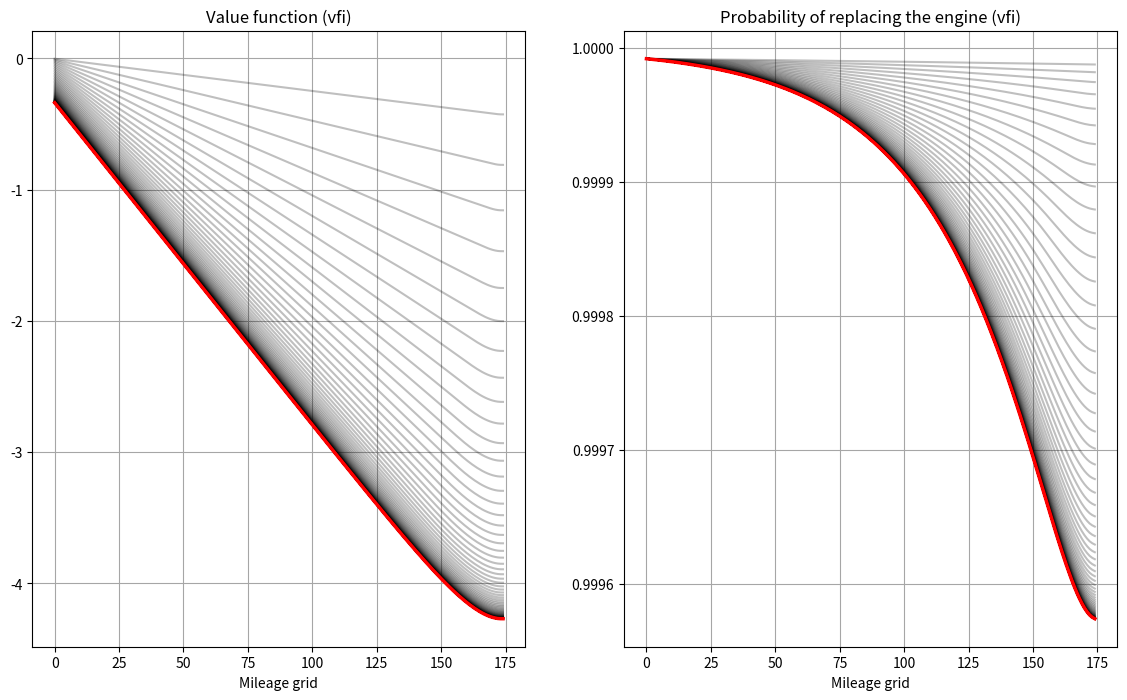
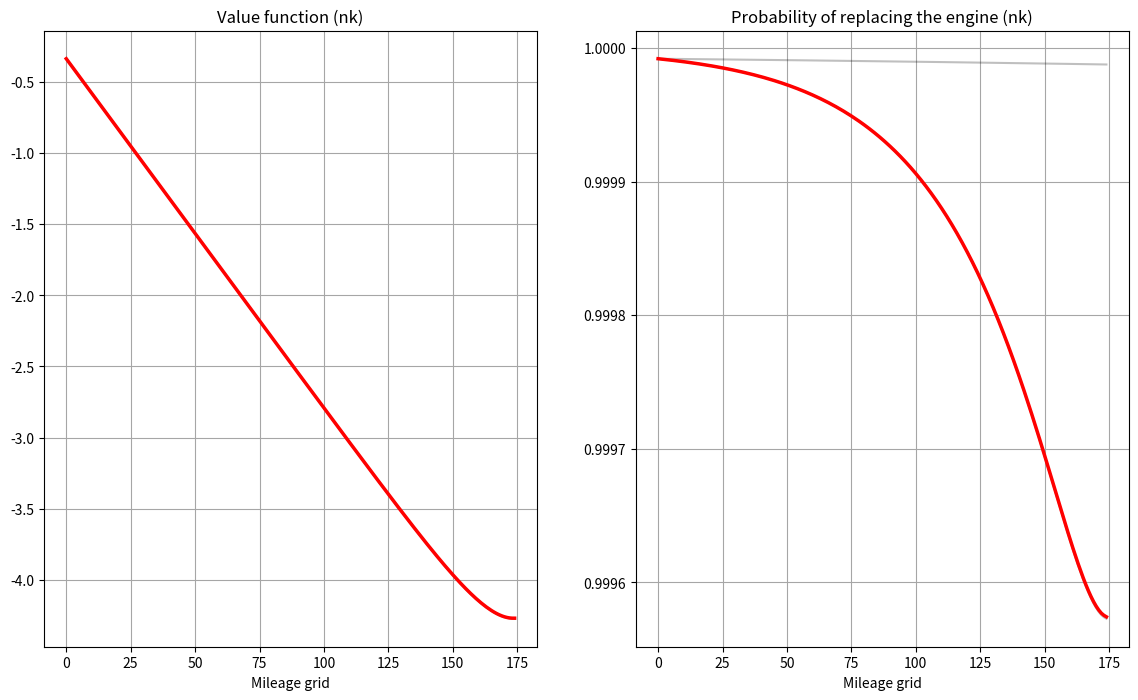
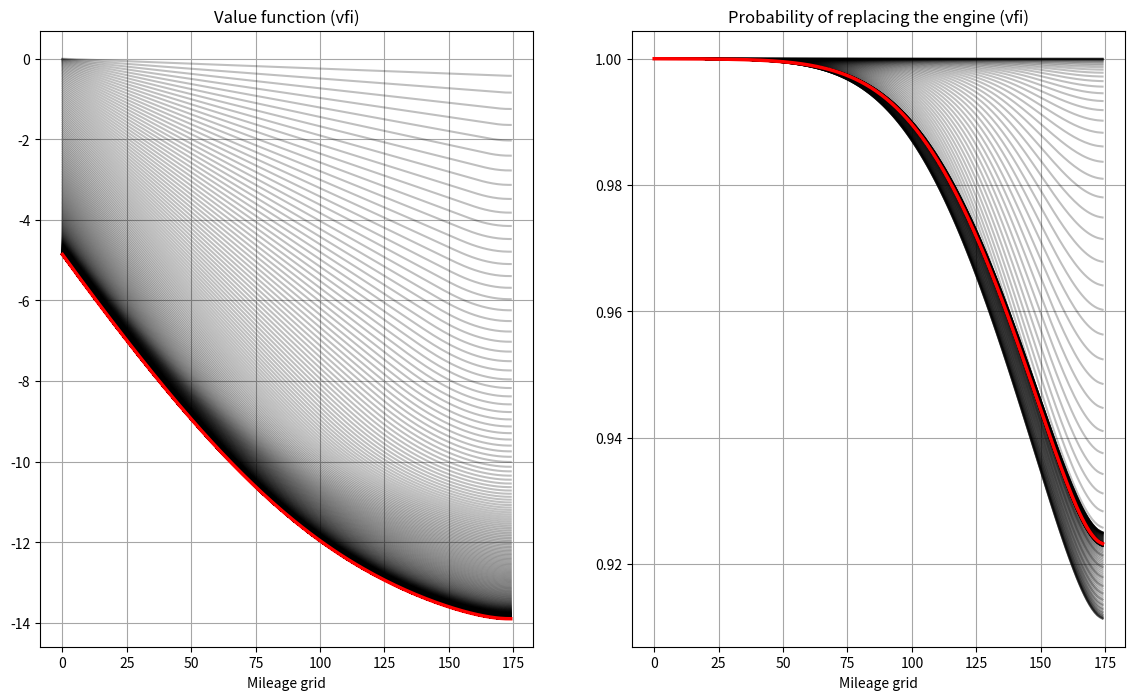
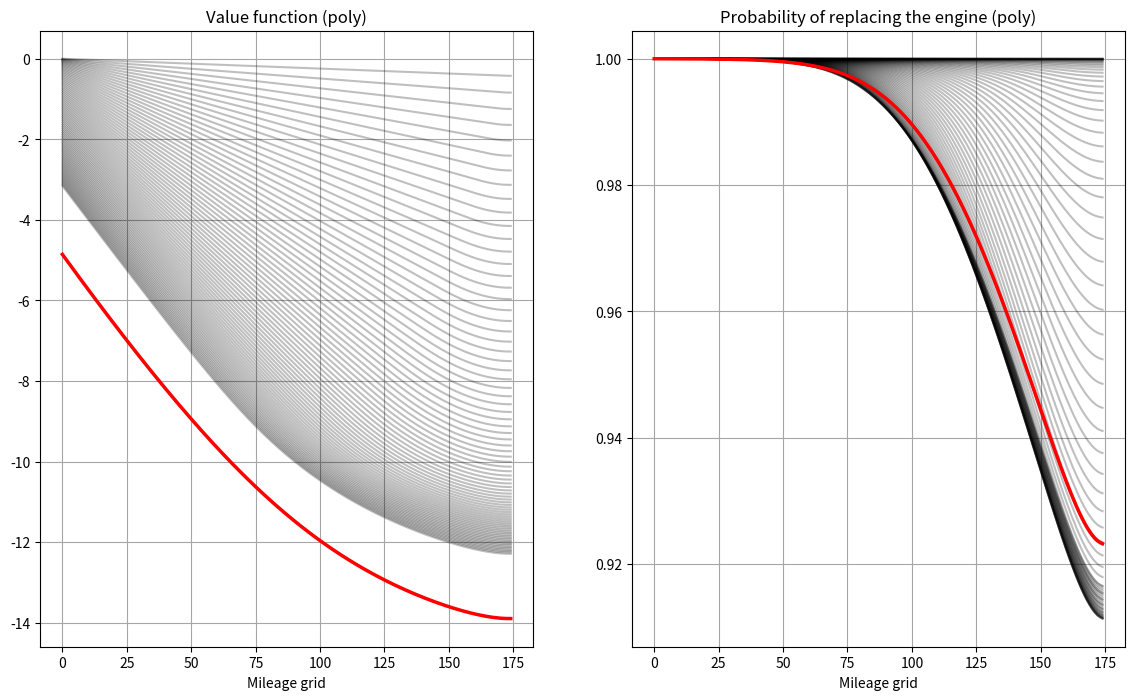
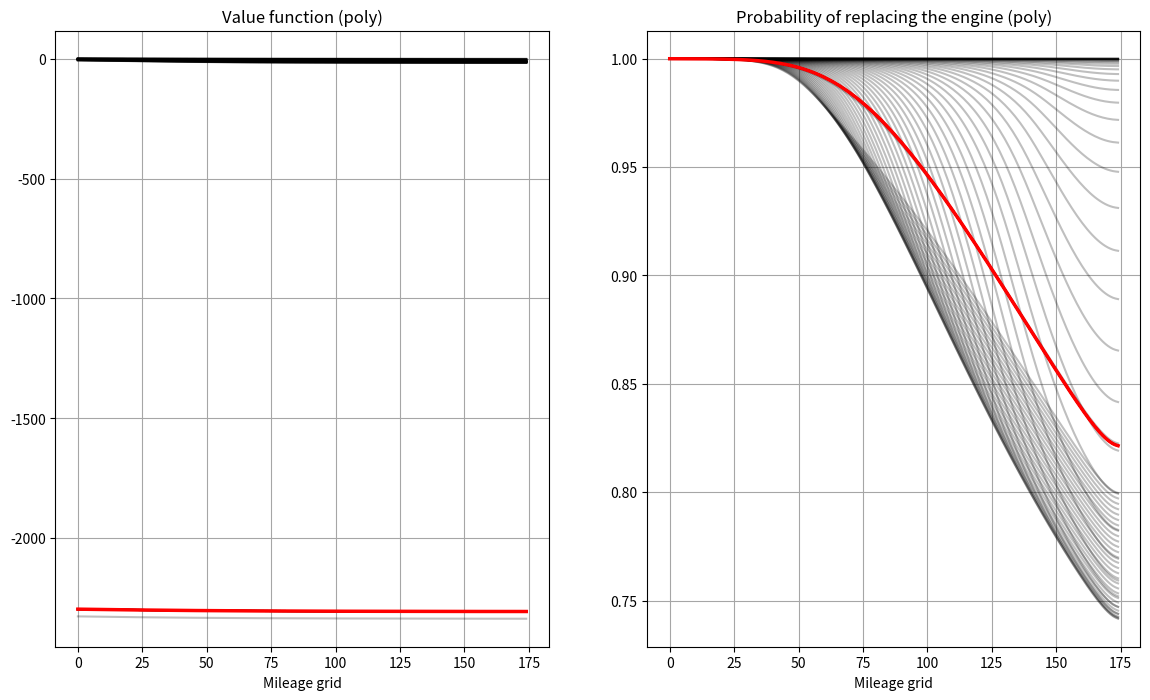

Python code for these plots, in order:
import numpy as np
import matplotlib.pyplot as plt
%matplotlib inline

class zurcher():
    '''Harold Zurcher bus engine replacement model class, VFI version'''

    def __init__(self,
                 n = 175,           # number of state points
                 RC = 11.7257,      # replacement cost
                 c = 2.45569,       # parameter of maintance cost (theta_1)
                 p = [0.0937,0.4475,0.4459,0.0127],  # probabilities of transitions (theta_2)
                 beta = 0.9999):    # discount factor
        '''Init for the Zurcher model object'''
        self.RC, self.c, self.beta = RC, c, beta
        self.p = p   # transition probabilities, list; trpr is built by the n setter below
        self.n = n   # builds the grid and the transition matrix

    @property
    def n(self):
        '''Attribute getter for n'''
        return self.__n

    @n.setter
    def n(self, value):
        '''Attribute n setter'''
        if hasattr(self, '_zurcher__p'):   # p may not be set yet when n is assigned first
            assert len(self.__p) < value, 'More transition probability parameters than grid points'
        self.__n = value
        self.grid = np.arange(self.__n)
        if hasattr(self, '_zurcher__p'):
            self.trpr = self.__transition_probs()

    @property
    def p(self):
        '''Transition probabilities theta_2, all but the last (residual) one.
           Returns a copy: change p by assigning a new list, so the matrix is rebuilt'''
        return list(self.__p)

    @p.setter
    def p(self, value):
        '''Assigning p rebuilds the transition matrix'''
        value = [float(v) for v in value]
        assert min(value)>=0.0, 'Transition probability parameters must be non-negative'
        assert sum(value)<=1.0, 'Transition probability parameters must sum up to <1'
        self.__p = value
        if hasattr(self, '_zurcher__n'):   # n may not be set yet when p is assigned first
            assert len(value) < self.__n, 'More transition probability parameters than grid points'
            self.trpr = self.__transition_probs()

    def __repr__(self):
        '''String representation of the Zurcher model'''
        return 'Rust model of bus engine replacement (id={})'.format(id(self))

    def __transition_probs(self):
        '''Computing the transision probability matrix'''
        trpr = np.zeros((self.__n,self.__n))  # init
        probs = self.p + [1-sum(self.p)]  # ensure sum up to 1
        for i,p in enumerate(probs):
            trpr += np.diag([p]*(self.__n-i),k=i)
        trpr[:,-1] = 1.-np.sum(trpr[:,:-1],axis=1)  # last column absorbs the mass beyond the grid
        return trpr

    def bellman(self,ev0,deriv=False):
        '''Bellman operator for the model
           Depending on deriv argument, returns 2 or 3 outputs (Fréchet derivative)
        '''
        x = self.grid  # points in the next period state
        mcost = -0.001*x*self.c                         # 1-dim array of maintenance costs
        vx0 = mcost + self.beta * ev0                   # 1-dim array v(x,0), keep
        vx1 = mcost[0] - self.RC + self.beta * ev0[0]   # 1-dim array v(x,1), replace
        M = np.maximum(vx0,vx1)                         # de-max values to avoid exp(large number)
        logsum = M + np.log(np.exp(vx0-M) + np.exp(vx1-M))
        ev1 = self.trpr @ logsum                        # 1-dim array after matrix multiplication
        pk = 1/( np.exp(vx1-vx0)+1 )                    # choice prob to keep
        if not deriv:
            return ev1, pk
        # Fréchet derivative
        dev1 = self.beta * self.trpr * pk[np.newaxis,:] # element-wise, pk in rows
        dev1[:,0] += self.beta * self.trpr @ (1-pk)     # w.r.t. EV[0] special case
        return ev1, pk, dev1

    def _start(self, ev0):
        '''Starting point for the solvers: zeros unless one is given'''
        return np.zeros(self.n) if ev0 is None else np.asarray(ev0, dtype=float).copy()

    def solve_vfi(self, maxiter=100, tol=1e-6, callback=None, ev0=None):
        '''Solves the Rust model using value function iterations
        '''
        ev0 = self._start(ev0) # initial point for VFI
        err0 = 1.0 # initial lagged error
        for iter in range(maxiter):  # main loop
            ev1, pk = self.bellman(ev0)  # update approximation
            err = np.amax(np.abs(ev0-ev1))
            if callback:
                callback(iter=iter,model=self,ev1=ev1,ev0=ev0,err=err,err_prev=err0,pk=pk,method='vfi',itertype='sa')
            if err<tol:
                break  # break out if converged
            ev0 = ev1  # get ready to the next iteration
            err0 = err
        else:
            raise RuntimeError('Failed to converge in %d iterations'%maxiter)
        return ev1, pk

    def solve_nk(self, maxiter=100, tol=1e-6, callback=None, ev0=None):
        '''Solves the model using the Newton-Kantorovich iterations
        '''
        ev0 = self._start(ev0) # initial point
        err0 = 1.0 # initial lagged error
        for iter in range(maxiter):
            ev1,pk,dev = self.bellman(ev0,deriv=True) # compute with Fréchet derivative
            ev1 = ev0 - np.linalg.solve(np.eye(self.n)-dev,ev0 - ev1)  # NK step
            err = np.max(np.abs(ev1-ev0))
            if callback:
                callback(iter=iter,model=self,ev1=ev1,ev0=ev0,err=err,err_prev=err0,pk=pk,method='nk',itertype='nk')
            if err < tol:
                break  # break out if converged
            ev0 = ev1  # get ready to the next iteration
            err0 = err
        else:
            raise RuntimeError('Failed to converge in %d iterations'%maxiter)
        ev1,pk = self.bellman(ev1) # compute choice probabilities after convergence
        return ev1,pk

    def solve_poly(self,
                   maxiter=100,
                   tol=1e-10,
                   sa_min=5,         # minimum number of contraction steps
                   sa_max=25,        # maximum number of contraction steps
                   switch_tol=0.025, # tolerance of the switching rule
                   callback=None,
                   ev0=None):
        '''Solves the model using the poly-algorithm'''
        ev0 = self._start(ev0) # initial point
        err0 = 1.0 # initial lagged error
        nk = False # start with successive approximations
        for iter in range(maxiter):
            ev1,pk,dev = self.bellman(ev0,deriv=True) # update EV for both types of a step
            err = np.max(np.abs(ev1-ev0))
            nk = True if iter>= sa_max else nk  # have to switch to NK after sa_max
            nk = nk or (iter>=sa_min and abs(err/err0 - self.beta)<switch_tol)  # check if need to switch to NK
            if nk:
                ev1 = ev0 - np.linalg.solve(np.eye(self.n)-dev,ev0 - ev1)  # NK step
                err = np.max(np.abs(ev1-ev0))
            if callback:
                itertype = 'nk' if nk else 'sa'  # label for the iteration type
                callback(iter=iter,model=self,ev1=ev1,ev0=ev0,err=err,err_prev=err0,pk=pk,method='poly',itertype=itertype)
            if err < tol:
                break  # break out if converged
            ev0 = ev1  # get ready to the next iteration
            err0 = err
        else:
            raise RuntimeError('No convergence: maximum number of iterations achieved! Increase maxiter')
        ev1,pk = self.bellman(ev1) # compute choice probabilities after convergence
        return ev1,pk

    def solve_show(self,solver='vfi',verbosity=0,plot=True,**kvargs):
        '''Illustrate solution for given solver = {vfi,nk,poly} and
           print errors/relative errors from iterations (when verbose=True)
           All other arguments are passed to the solver
        '''
        if solver=='vfi':
            chosen_solver = self.solve_vfi
        elif solver=='nk':
            chosen_solver = self.solve_nk
        elif solver=='poly':
            chosen_solver = self.solve_poly
        else:
            raise RuntimeError('Unknown solver in solve_show()')
        if plot:
            fig1, (ax1,ax2) = plt.subplots(1,2,figsize=(14,8))
            ax1.grid(visible=True, which='both', color='0.65', linestyle='-')
            ax2.grid(visible=True, which='both', color='0.65', linestyle='-')
            ax1.set_xlabel('Mileage grid')
            ax2.set_xlabel('Mileage grid')
            ax1.set_title(f'Value function ({solver})')
            ax2.set_title(f'Probability of replacing the engine ({solver})')
        def callback(**argvars):
            iter,itertype,err,derr = argvars['iter'],argvars['itertype'],argvars['err'],argvars['err_prev']
            mod, ev, pk = argvars['model'],argvars['ev1'],argvars['pk']
            if verbosity>1:
                if iter==0:
                    print('Solver = %s'%solver)
                    print('-'*42)
                    print('%7s %16s %16s'%('iter','err','err(i)/err(i-1)'))
                    print('-'*42)
                print('%4d %2s %16.4e %16.12f'%(iter,itertype[:2],err,err/derr))
            elif verbosity>0:
                if iter==0:
                    print('Solver = %s'%solver)
                    print('-'*22)
                    print('%4s %16s'%('iter','err'))
                    print('-'*22)
                print('%4d %16.4e'%(iter,err))
            if plot:
                ax1.plot(mod.grid,ev,color='k',alpha=0.25)
                ax2.plot(mod.grid,pk,color='k',alpha=0.25)
            callback.nriter = iter+1  # number of iterations run, saved in function object attribute
        # run the chosen solver
        ev,pk = chosen_solver(callback=callback,**kvargs)
        if plot:
            # add solutions
            ax1.plot(self.grid,ev,color='r',linewidth=2.5)
            ax2.plot(self.grid,pk,color='r',linewidth=2.5)
            plt.show()
        print('{} solved with {} in {} iterations'.format(self,solver,callback.nriter))
        return ev,pk

# compare SA, NK
model = zurcher(beta=0.9)  # try different value of beta
ev1,pk1 = model.solve_show(maxiter=1500)
ev2,pk2 = model.solve_show(solver='nk')
print()
print('Max diff between value functions is ' ,np.amax(np.abs(ev1-ev2)))
print('Max diff between policy functions is',np.amax(np.abs(pk1-pk2)))

# compare SA, NK
model = zurcher(beta=0.975)
ev1,pk1 = model.solve_show(maxiter=1500,verbosity=1,plot=False)
ev2,pk2 = model.solve_show(solver='nk',verbosity=1,plot=False)
print()
print('Max diff between value functions is ' ,np.amax(np.abs(ev1-ev2)))
print('Max diff between policy functions is',np.amax(np.abs(pk1-pk2)))

# when to switch from SA to NK
model = zurcher(beta=0.975)
model.solve_show(maxiter=1500,verbosity=2,plot=False);

# compare SA, NK and polyalgorithm
m = zurcher(beta=0.975)
ev,pk = m.solve_show(tol=1e-10,maxiter=1500)
ev,pk = m.solve_show(tol=1e-10,solver='nk',plot=False)
polyset = {'sa_min':10,
           'sa_max':100,
           'switch_tol':0.000215,
          }
ev,pk = m.solve_show(tol=1e-10,verbosity=2,solver='poly',**polyset)

# original parameters from Rust 1987
m = zurcher()
polyset = {'sa_min':10,
           'sa_max':100,
           'switch_tol':0.0005,
          }
ev,pk = m.solve_show(tol=1e-10,solver='poly',**polyset)
# time the solver
%timeit -n 5 -r 10 m.solve_poly(tol=1e-10,**polyset)
